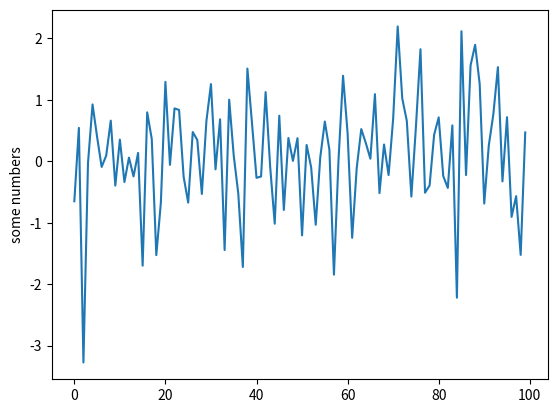
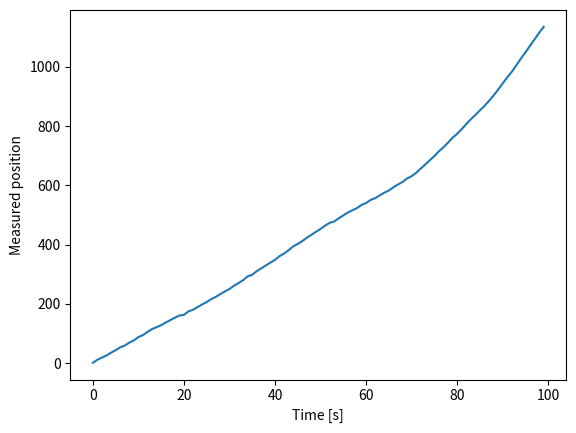
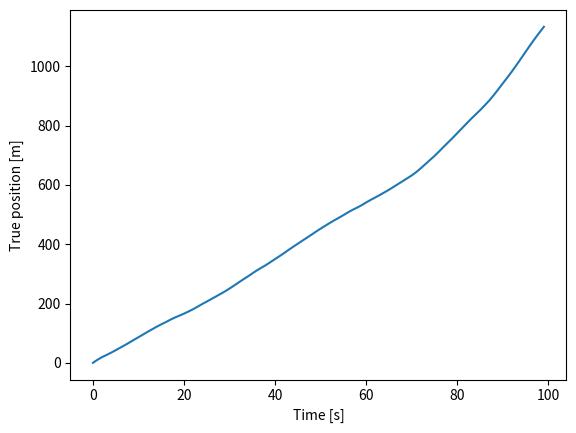
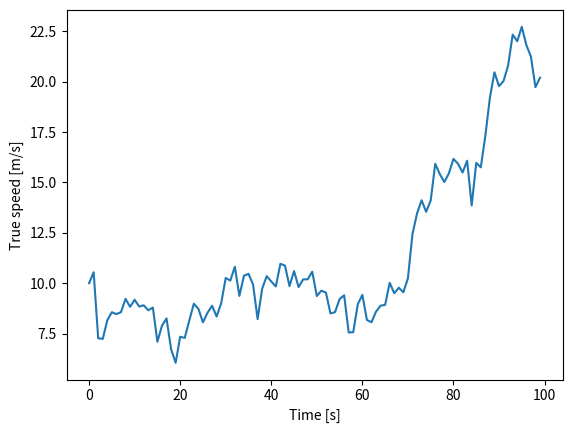

These figures' Python source, in order:
#!/usr/bin/python
'''
This function generates the data for a 1D motion considering a
Piecewise constant, white noise acceleration model, equation (14)

var_a is the variance of the process noise
R is the variance of measurement noise
z is the measured data
x are the true values of the system states

example of use
python gen_data14.py 1e-3 1
'''

import sys
import numpy as np
import matplotlib.pyplot as plt

# var_q = float(sys.argv[1])
# R = float(sys.argv[2])

var_q = 1.0
R = 1.0

N = 100 # data size
T = 1.0 # [s] Sampling time interval

x = np.zeros((2, N)) # states are [position; speed; acceleration]
x[:, 0] = [0, 10] # state initialization, change to give your own initial values

# print(x)

A = np.array([[1, T], 
              [0, 1]], dtype=float)  # Transition matrix

G = np.array([[T**2/2], 
              [T]], dtype=float) # Vector gain for the process noise
w = np.random.normal(0.0, np.sqrt(var_q), N) # process noise
print(w, 'shape')
plt.plot(w)
plt.ylabel('some numbers')
plt.show()
print(np.array([100, 200, 300]))

print(G.shape)
print(w[1].shape)
print(G.dot(w[1]).T.shape)

for col in range(1, N): # simulate system dynamics
    # here w[ii] is actually a scalar so you are not doing dot product
    # but you are doing vector*scalar instead and then taking the transpose
    x[:, col] = A.dot(x[:, col-1]) + (G.dot(w[col])).T # T is the transpose of this array

v = np.random.normal(0.0, np.sqrt(R), N) # measurement noise
z = x[0, :] + v  # position measurements assuming C = [1 0 ]

f1 = plt.figure()


plt.plot(z, label='linear')
plt.xlabel('Time [s]')
plt.ylabel('Measured position')
# plt.show()

f2 = plt.figure()
plt.plot(x[0,:], label='linear')
plt.xlabel('Time [s]')
plt.ylabel('True position [m]')
# plt.show()

f3 = plt.figure()
plt.plot(x[1,:], label='linear')
plt.xlabel('Time [s]')
plt.ylabel('True speed [m/s]')
plt.show()
